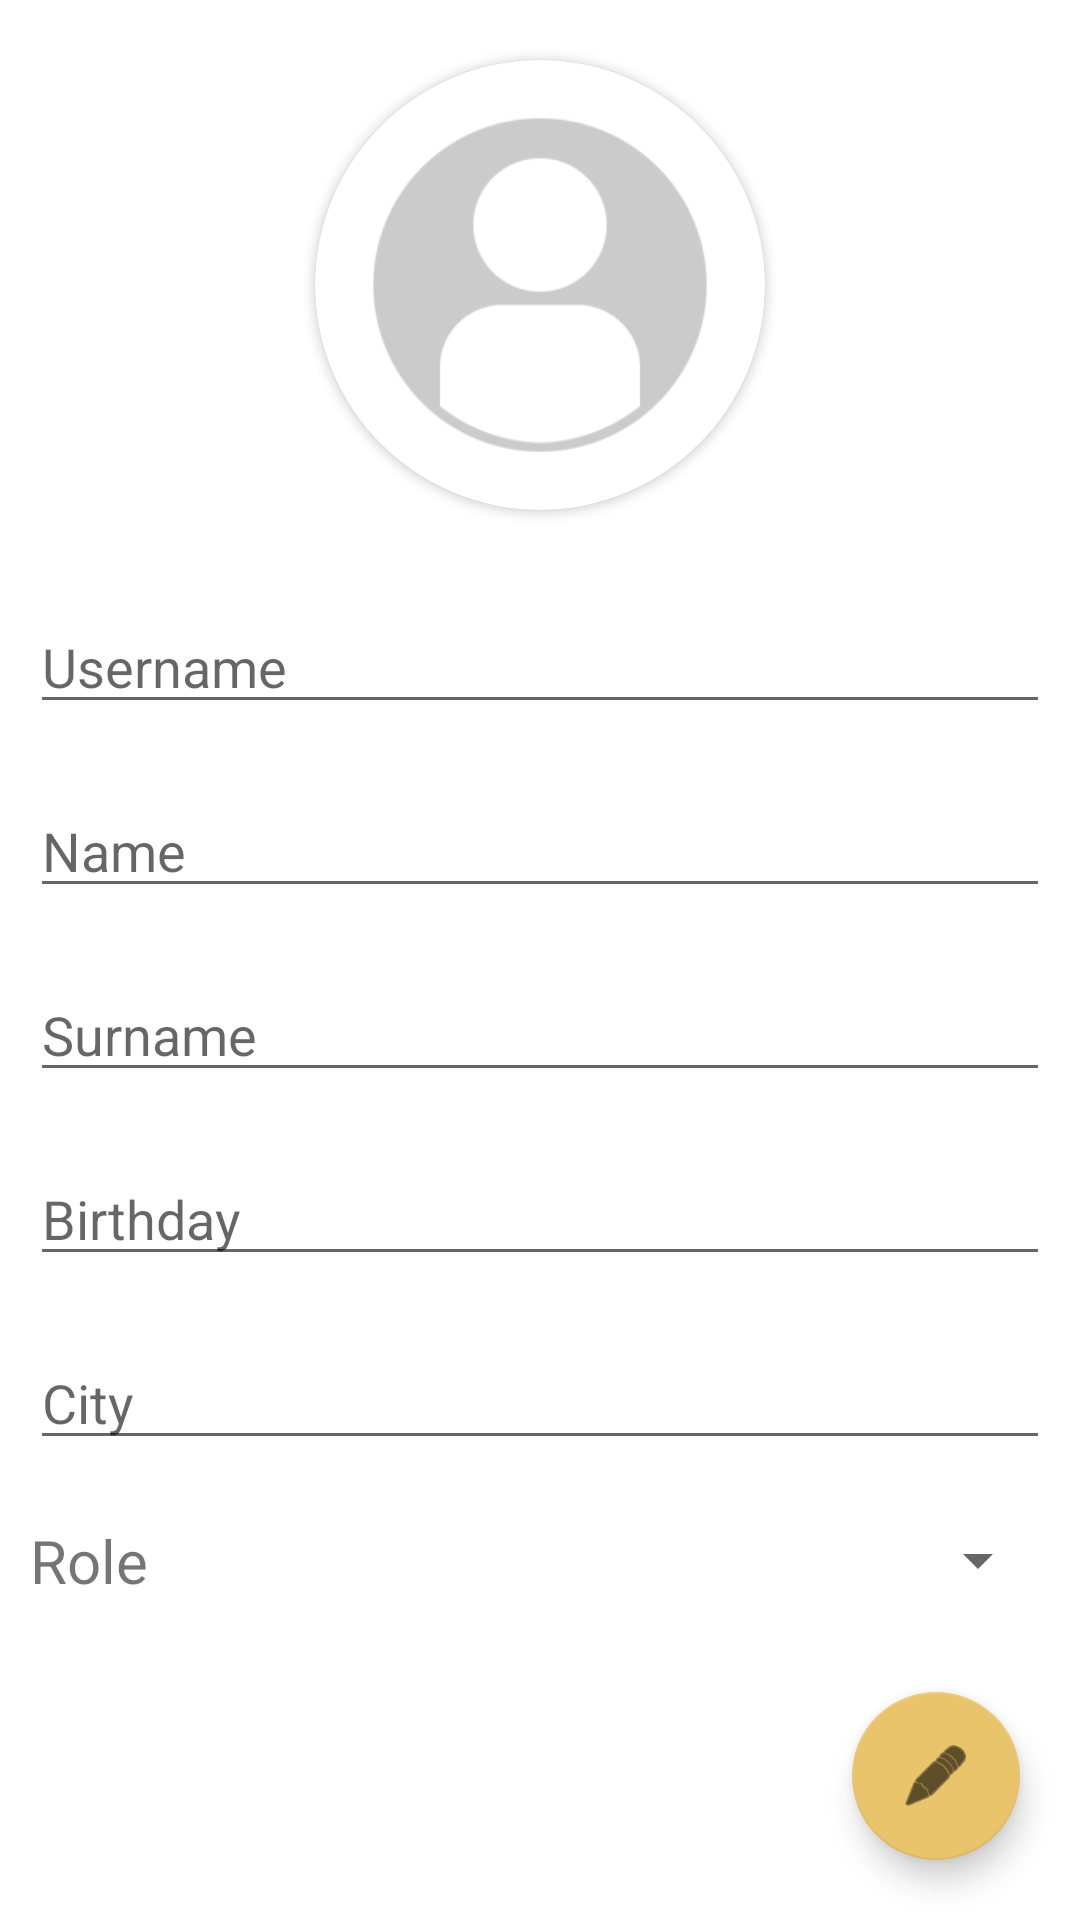

Reconstruct the res/layout file that produces this screen, plus the resources it refers to.
<!-- AndroidManifest.xml: application theme Theme.Easycalcio -->
<!-- res/layout/fragment_profile.xml -->
<?xml version="1.0" encoding="utf-8"?>
<androidx.coordinatorlayout.widget.CoordinatorLayout xmlns:android="http://schemas.android.com/apk/res/android"
    xmlns:app="http://schemas.android.com/apk/res-auto"
    android:layout_width="match_parent"
    android:layout_height="match_parent">

    <LinearLayout
        android:layout_width="match_parent"
        android:layout_height="match_parent"
        android:orientation="vertical">

        <androidx.cardview.widget.CardView
            android:layout_width="150dp"
            android:layout_height="150dp"
            android:elevation="12dp"
            app:cardCornerRadius="75dp"
            android:layout_gravity="center"
            android:layout_margin="20sp">
            <ImageView
                android:layout_height="150dp"
                android:layout_width="match_parent"
                android:id="@+id/profileImage"
                android:src="@mipmap/user_foreground"
                android:scaleType="centerCrop"/>
        </androidx.cardview.widget.CardView>


        <Button
            android:id="@+id/profileChangePictureButton"
            android:layout_width="wrap_content"
            android:layout_height="wrap_content"
            android:layout_gravity="center"
            android:text="@string/change_profile_picture"
            android:textSize="12sp"
            android:visibility="gone"/>

        <EditText
            android:id="@+id/profileUsername"
            android:layout_width="match_parent"
            android:layout_height="wrap_content"
            android:ems="10"
            android:inputType="textPersonName"
            android:hint="@string/registration_username"
            android:layout_margin="10sp"
            android:clickable="false"
            android:cursorVisible="false"
            android:focusable="false"
            android:focusableInTouchMode="false"/>

        <EditText
            android:id="@+id/profileName"
            android:layout_width="match_parent"
            android:layout_height="wrap_content"
            android:ems="10"
            android:inputType="textPersonName"
            android:hint="@string/registration_name"
            android:layout_margin="10sp"
            android:clickable="false"
            android:cursorVisible="false"
            android:focusable="false"
            android:focusableInTouchMode="false"/>

        <EditText
            android:id="@+id/profileSurname"
            android:layout_width="match_parent"
            android:layout_height="wrap_content"
            android:ems="10"
            android:inputType="textPersonName"
            android:hint="@string/registration_surname"
            android:layout_margin="10sp"
            android:clickable="false"
            android:cursorVisible="false"
            android:focusable="false"
            android:focusableInTouchMode="false"/>

        <EditText
            android:id="@+id/profileBirthday"
            android:layout_width="match_parent"
            android:layout_height="wrap_content"
            android:ems="10"
            android:inputType="date"
            android:layout_margin="10sp"
            android:clickable="false"
            android:cursorVisible="false"
            android:focusable="false"
            android:focusableInTouchMode="false"
            android:hint="@string/registration_birthday"
            />

        <EditText
            android:id="@+id/profileCity"
            android:layout_width="match_parent"
            android:layout_height="wrap_content"
            android:ems="10"
            android:inputType="textPostalAddress"
            android:layout_margin="10sp"
            android:hint="@string/registration_city"
            android:clickable="false"
            android:cursorVisible="false"
            android:focusable="false"
            android:focusableInTouchMode="false"/>

        <LinearLayout
            android:layout_width="match_parent"
            android:layout_height="wrap_content"
            android:orientation="horizontal"
            android:layout_margin="10sp">

            <TextView
                android:layout_width="wrap_content"
                android:layout_height="wrap_content"
                android:layout_weight="1"
                android:text="@string/registration_role"
                android:textSize="20sp" />

            <Spinner
                android:id="@+id/profileRoleSpinner"
                android:layout_width="wrap_content"
                android:layout_height="wrap_content"
                android:layout_weight="1"
                android:layout_gravity="center" />
        </LinearLayout>

    </LinearLayout>

    <RelativeLayout
        android:id="@+id/loadingPanel"
        android:layout_width="match_parent"
        android:layout_height="match_parent"
        android:gravity="center"
        android:visibility="gone">

        <ProgressBar
            android:layout_width="wrap_content"
            android:layout_height="wrap_content"
            android:indeterminate="true"/>
    </RelativeLayout>

    <com.google.android.material.floatingactionbutton.FloatingActionButton
        android:id="@+id/profileEditSaveButton"
        android:layout_width="wrap_content"
        android:layout_height="wrap_content"
        android:clickable="true"
        app:srcCompat="@android:drawable/ic_menu_edit"
        android:layout_gravity="bottom|end"
        android:layout_margin="20sp"/>
</androidx.coordinatorlayout.widget.CoordinatorLayout>
<!-- resources referenced by this layout -->
<resources>
  <!-- mipmap user_foreground: png bitmap (mipmap-hdpi, 3343 bytes) -->
  <string name="change_profile_picture">Change profile picture</string>
  <string name="registration_birthday">Birthday</string>
  <string name="registration_city">City</string>
  <string name="registration_name">Name</string>
  <string name="registration_role">Role</string>
  <string name="registration_surname">Surname</string>
  <string name="registration_username">Username</string>
  <style name="Theme.Easycalcio" parent="Theme.MaterialComponents.DayNight.DarkActionBar">
          
          <item name="colorPrimary">#264653</item>
          <item name="colorPrimaryVariant">#2a9d8f</item>
          <item name="colorOnPrimary">@color/white</item>
          
          <item name="colorSecondary">#e9c46a</item>
          <item name="colorSecondaryVariant">#f4a261</item>
          <item name="colorOnSecondary">@color/black</item>
          
          <item name="android:statusBarColor" tools:targetApi="l">@color/black</item>
          
      </style>
  <!-- not gathered from this repository: default colours our renderer supplied (Android Studio template values) -->
  <color name="black">#FF000000</color>
  <color name="white">#FFFFFFFF</color>
</resources>
